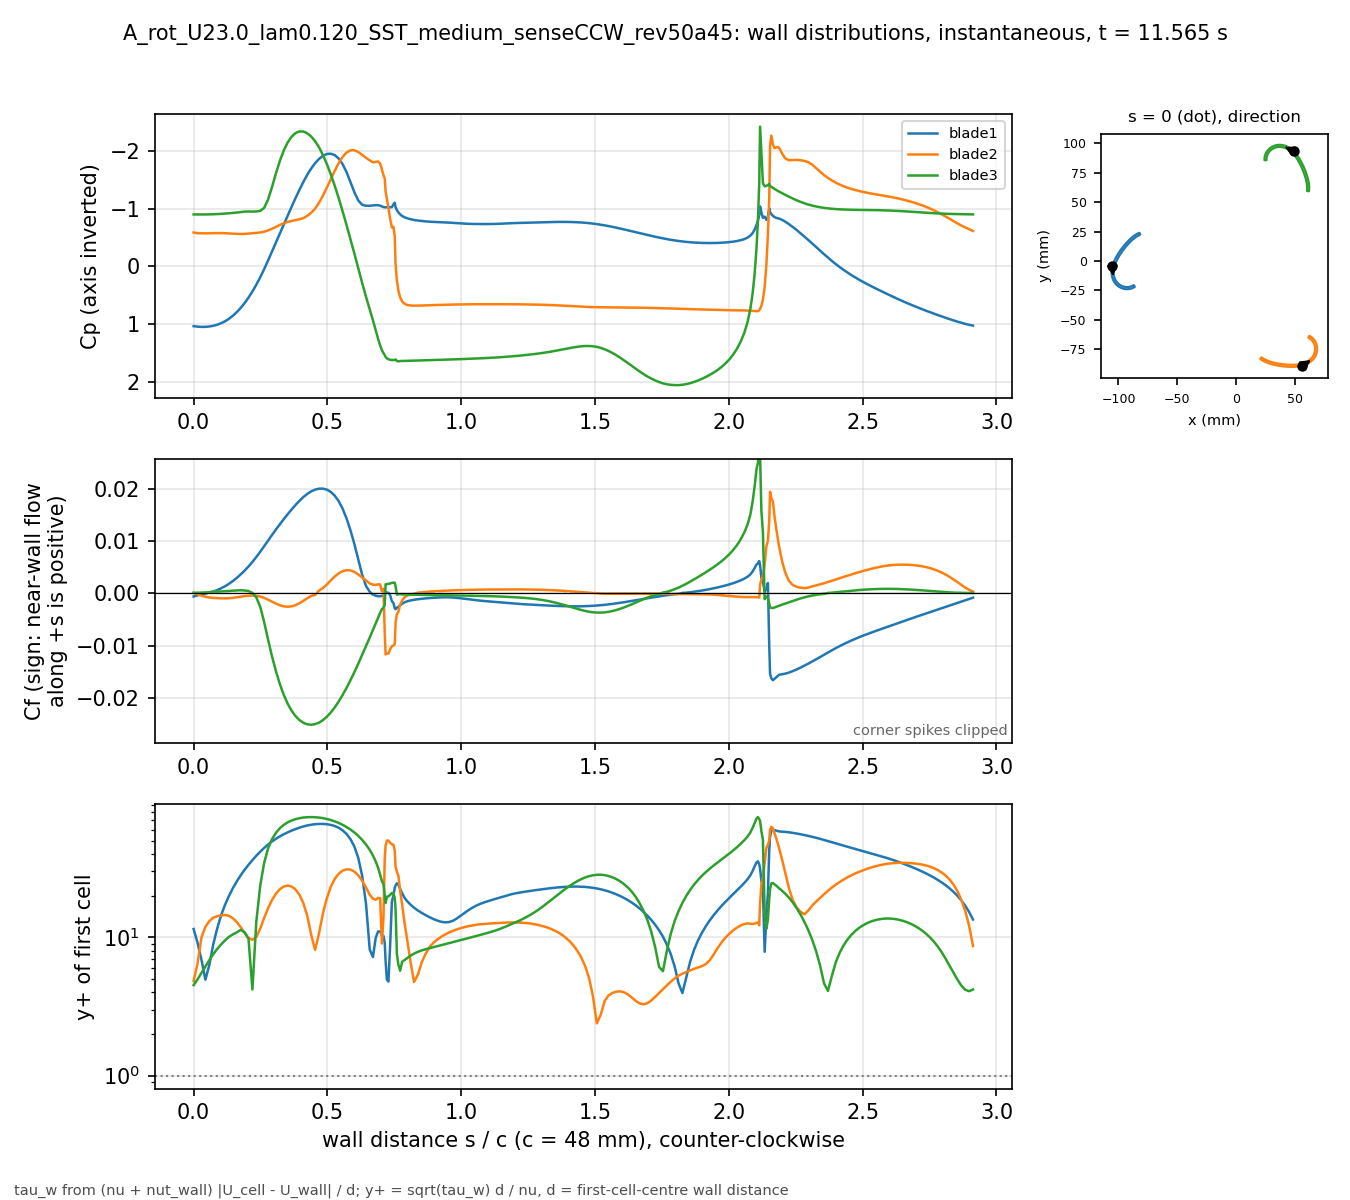

Source data for this figure (header and first rows):
# A_rot_U23.0_lam0.120_SST_medium_senseC…, p_inf=3.31235; Cf signed by near-wall fl…
patch, s_over_c, x_m, y_m, Cp, Cf, yplus, d_first_m
blade1, 0.000000, -0.1051, -0.004132, 1.034, -0.0006054, 11.48, 0.0004348
blade1, 0.01465, -0.1053, -0.004813, 1.042, -0.0003838, 9.137, 0.0004348
blade1, 0.02929, -0.1055, -0.005498, 1.046, -0.0002181, 6.888, 0.0004348
blade1, 0.04394, -0.1056, -0.006189, 1.045, -0.000112, 4.937, 0.0004348
blade1, 0.05859, -0.1057, -0.006883, 1.04, 0.0001817, 6.286, 0.0004348
blade1, 0.07323, -0.1058, -0.007581, 1.028, 0.000362, 8.874, 0.0004348
blade1, 0.08788, -0.1059, -0.008281, 1.009, 0.0006118, 11.54, 0.0004348
blade1, 0.1025, -0.1059, -0.008983, 0.9834, 0.0009495, 14.37, 0.0004348
blade1, 0.1172, -0.1059, -0.009686, 0.9498, 0.00135, 17.13, 0.0004348
blade1, 0.1318, -0.1059, -0.01039, 0.9071, 0.001814, 19.86, 0.0004348
blade1, 0.1465, -0.1058, -0.01109, 0.8545, 0.002346, 22.59, 0.0004348
blade1, 0.1611, -0.1058, -0.01179, 0.7919, 0.002944, 25.3, 0.0004348
blade1, 0.1758, -0.1057, -0.01248, 0.7189, 0.003607, 28.01, 0.0004348
blade1, 0.1904, -0.1055, -0.01317, 0.6353, 0.004337, 30.71, 0.0004347
blade1, 0.205, -0.1054, -0.01386, 0.5404, 0.005132, 33.41, 0.0004347
blade1, 0.2197, -0.1052, -0.01453, 0.4343, 0.006001, 36.13, 0.0004347
blade1, 0.2343, -0.1049, -0.0152, 0.3168, 0.00694, 38.85, 0.0004347
blade1, 0.249, -0.1047, -0.01585, 0.1874, 0.007943, 41.56, 0.0004347
blade1, 0.2636, -0.1044, -0.0165, 0.04688, 0.008996, 44.23, 0.0004347
blade1, 0.2783, -0.1041, -0.01712, -0.1029, 0.01008, 46.81, 0.0004347
blade1, 0.2929, -0.1037, -0.01773, -0.2583, 0.01115, 49.25, 0.0004347
blade1, 0.3075, -0.1033, -0.01832, -0.4155, 0.0122, 51.5, 0.0004347
blade1, 0.3222, -0.1029, -0.01888, -0.5702, 0.0132, 53.57, 0.0004347
blade1, 0.3368, -0.1025, -0.01942, -0.7248, 0.01417, 55.52, 0.0004347
blade1, 0.3515, -0.102, -0.01994, -0.8792, 0.01511, 57.33, 0.0004347
blade1, 0.3661, -0.1015, -0.02044, -1.031, 0.01601, 59.01, 0.0004347
blade1, 0.3808, -0.101, -0.0209, -1.18, 0.01687, 60.57, 0.0004347
blade1, 0.3954, -0.1004, -0.02134, -1.324, 0.01767, 61.99, 0.0004347
blade1, 0.41, -0.09985, -0.02175, -1.46, 0.01839, 63.23, 0.0004347
blade1, 0.4247, -0.09926, -0.02213, -1.584, 0.019, 64.27, 0.0004347
blade1, 0.4393, -0.09865, -0.02248, -1.693, 0.01947, 65.07, 0.0004347
blade1, 0.454, -0.09802, -0.0228, -1.784, 0.0198, 65.63, 0.0004347
blade1, 0.4686, -0.09738, -0.02308, -1.858, 0.01999, 65.93, 0.0004347
blade1, 0.4833, -0.09672, -0.02332, -1.912, 0.02, 65.95, 0.0004347
blade1, 0.4979, -0.09605, -0.02353, -1.943, 0.0198, 65.62, 0.0004347
blade1, 0.5125, -0.09537, -0.02371, -1.949, 0.01937, 64.9, 0.0004347
blade1, 0.5272, -0.09468, -0.02384, -1.924, 0.01866, 63.7, 0.0004347
blade1, 0.5418, -0.09398, -0.02394, -1.866, 0.01762, 61.9, 0.0004347
blade1, 0.5565, -0.09328, -0.02399, -1.77, 0.0162, 59.35, 0.0004347
blade1, 0.5711, -0.09258, -0.02401, -1.633, 0.01436, 55.88, 0.0004347
blade1, 0.5857, -0.09187, -0.02398, -1.462, 0.01211, 51.32, 0.0004347
blade1, 0.6004, -0.09118, -0.02391, -1.286, 0.009474, 45.39, 0.0004347
blade1, 0.615, -0.09048, -0.0238, -1.141, 0.006499, 37.59, 0.0004347
blade1, 0.6297, -0.08979, -0.02365, -1.065, 0.003579, 27.89, 0.0004346
blade1, 0.6443, -0.08912, -0.02346, -1.048, 0.001398, 17.43, 0.0004347
blade1, 0.658, -0.0885, -0.02325, -1.048, 0.0003072, 8.173, 0.0004347
blade1, 0.6701, -0.08796, -0.02303, -1.053, -0.0002385, 7.203, 0.0004347
blade1, 0.6804, -0.0875, -0.02283, -1.059, -0.0004515, 9.908, 0.0004347
blade1, 0.6894, -0.08712, -0.02264, -1.058, -0.0005606, 11.03, 0.0004341
blade1, 0.697, -0.0868, -0.02246, -1.049, -0.000561, 11.01, 0.0004332
blade1, 0.7036, -0.08652, -0.02231, -1.036, -0.0004957, 10.31, 0.0004316
blade1, 0.7093, -0.08629, -0.02217, -1.026, -0.0004861, 10.24, 0.0004328
blade1, 0.7142, -0.08609, -0.02204, -1.022, -0.0004485, 9.099, 0.0004005
blade1, 0.7174, -0.08605, -0.0219, -1.021, 0.0002477, 6.716, 0.0003977
blade1, 0.7223, -0.08618, -0.0217, -1.024, 0.0001118, 4.933, 0.0004348
blade1, 0.728, -0.08633, -0.02147, -1.026, 0.000105, 4.78, 0.0004348
blade1, 0.7344, -0.0865, -0.02121, -1.021, -0.0003555, 8.796, 0.0004348
blade1, 0.7409, -0.08667, -0.02095, -1.025, -0.001515, 18.16, 0.0004348
blade1, 0.7466, -0.08682, -0.02072, -1.07, -0.001832, 19.97, 0.0004348
... 613 more rows
